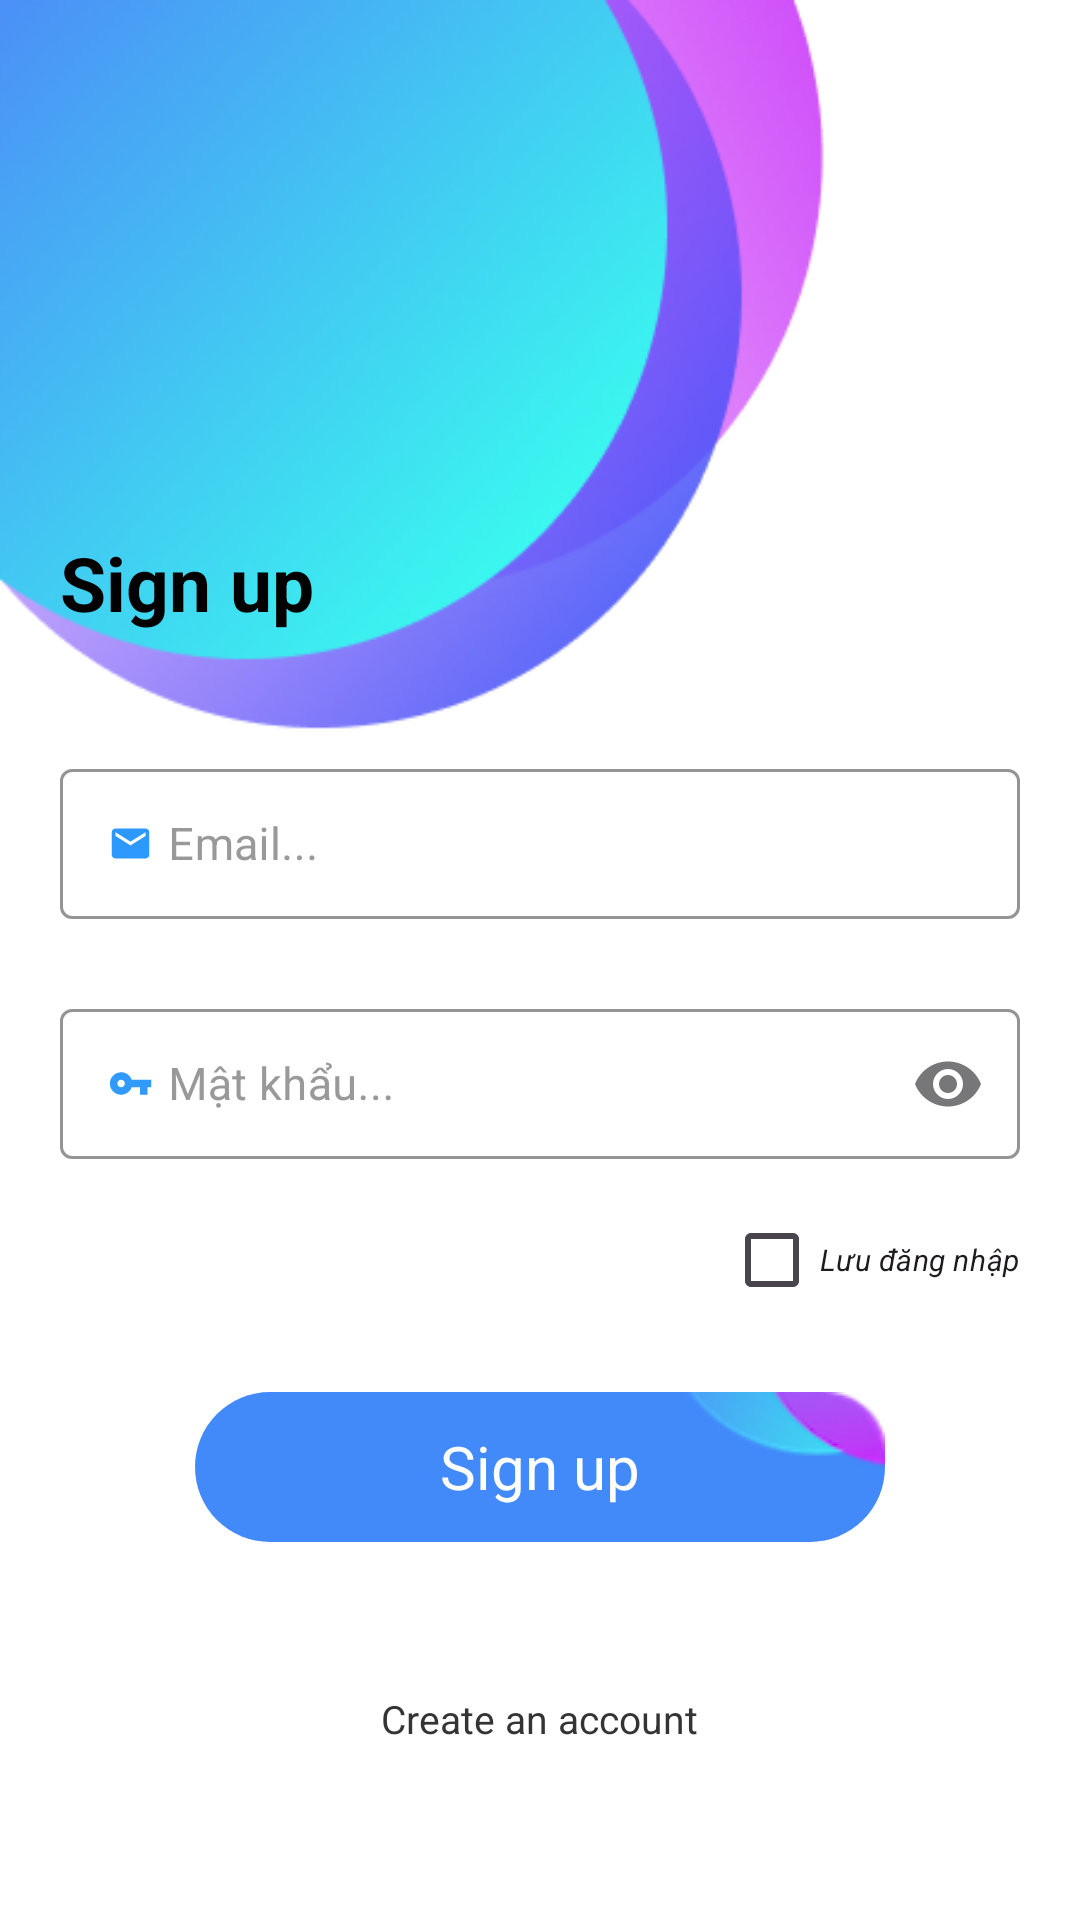

Produce the Android XML layout that renders to this screen, including the resource entries it uses.
<!-- AndroidManifest.xml: application theme Theme.ASM -->
<!-- res/layout/activity_login.xml -->
<androidx.constraintlayout.widget.ConstraintLayout xmlns:android="http://schemas.android.com/apk/res/android"
    xmlns:app="http://schemas.android.com/apk/res-auto"
    xmlns:tools="http://schemas.android.com/tools"
    android:id="@+id/content_layout"
    android:layout_width="match_parent"
    android:layout_height="match_parent"
    android:background="#ffffff"
    tools:context=".loginActivity">


    <ImageView
        android:id="@+id/imageView5"
        android:layout_width="300dp"
        android:layout_height="250dp"
        android:elevation="-10dp"
        android:scaleType="fitXY"
        android:src="@drawable/mainbg"
        tools:ignore="MissingConstraints"
        tools:layout_editor_absoluteX="0dp"
        tools:layout_editor_absoluteY="0dp" />


    <ImageButton
        android:id="@+id/btnCloseReg"
        android:layout_width="wrap_content"
        android:layout_height="wrap_content"
        android:background="@null"
        android:src="@drawable/close_24"
        app:layout_constraintBottom_toBottomOf="parent"
        app:layout_constraintEnd_toEndOf="parent"
        app:layout_constraintHorizontal_bias="0.087"
        app:layout_constraintStart_toStartOf="parent"
        app:layout_constraintTop_toTopOf="parent"
        app:layout_constraintVertical_bias="0.052"
        tools:ignore="MissingConstraints" />















    <LinearLayout
        android:id="@+id/linearLayout"
        android:layout_width="match_parent"
        android:layout_height="490dp"
        android:orientation="vertical"
        app:layout_constraintBottom_toBottomOf="parent"
        app:layout_constraintEnd_toEndOf="parent"
        app:layout_constraintHorizontal_bias="0.0"
        app:layout_constraintStart_toStartOf="parent"
        app:layout_constraintTop_toTopOf="parent"
        app:layout_constraintVertical_bias="1.05">

        <TextView
            android:layout_width="wrap_content"
            android:layout_height="wrap_content"
            android:layout_marginLeft="20dp"
            android:layout_marginTop="20dp"
            android:layout_marginBottom="20dp"
            android:text="Sign up"
            android:textColor="#000000"
            android:textSize="25sp"
            android:textStyle="bold" />


        <com.google.android.material.textfield.TextInputLayout
            style="@style/Widget.MaterialComponents.TextInputLayout.OutlinedBox"
            android:id="@+id/btnLoginLayout"
            android:layout_width="match_parent"
            android:layout_height="60dp"
            android:layout_marginHorizontal="8dp"
            android:layout_marginStart="20dp"
            android:layout_marginTop="20dp"
            android:layout_marginEnd="20dp"
            android:hint="@string/user_email"
            android:textColorHint="#999999"
            app:boxStrokeColor="#44bcf3"
            app:counterEnabled="true"
            app:errorTextColor="@android:color/holo_red_light">


            <EditText
                android:id="@+id/edtLoginEmail"
                android:layout_width="match_parent"
                android:layout_height="50dp"
                android:drawableStart="@drawable/email_24"
                android:drawablePadding="5dp"
                android:imeOptions="actionNext"
                android:inputType="textEmailAddress"
                android:textSize="15sp" />
        </com.google.android.material.textfield.TextInputLayout>

        <com.google.android.material.textfield.TextInputLayout
            style="@style/Widget.MaterialComponents.TextInputLayout.OutlinedBox"
            android:layout_width="match_parent"
            android:layout_height="60dp"
            android:layout_marginHorizontal="8dp"
            android:layout_marginStart="20dp"
            android:layout_marginTop="20dp"
            android:layout_marginEnd="20dp"
            android:hint="@string/password"
            android:textColorHint="#999999"
            app:boxStrokeColor="#44bcf3"
            app:counterEnabled="true"
            app:endIconMode="password_toggle">

            <EditText
                android:id="@+id/edtLoginPw"
                android:layout_width="match_parent"
                android:layout_height="50dp"
                android:backgroundTint="#2DC653"
                android:drawableStart="@drawable/password_24"
                android:drawablePadding="5dp"
                android:foregroundTint="#2DC653"
                android:imeOptions="actionNext"
                android:inputType="textPassword"
                android:textColor="#3A3A3A"
                android:textSize="15sp"

                />
        </com.google.android.material.textfield.TextInputLayout>

        <CheckBox
            android:id="@+id/chkShowPw"
            android:layout_width="wrap_content"
            android:layout_height="wrap_content"
            android:layout_gravity="end"
            android:layout_marginTop="5dp"
            android:layout_marginEnd="20dp"
            android:buttonTint="#2B47FC"
            android:text="Lưu đăng nhập"
            android:textSize="10sp"
            android:textStyle="italic" />

        <RelativeLayout
            android:id="@+id/btnLogin"
            android:layout_width="230dp"
            android:layout_height="50dp"
            android:layout_gravity="center"
            android:layout_marginTop="20dp"
            android:background="@drawable/header_background"
            android:clickable="true">

            <TextView
                android:id="@+id/btnText"
                android:layout_width="wrap_content"
                android:layout_height="wrap_content"
                android:layout_centerInParent="true"
                android:layout_gravity="end"
                android:text="Sign up"
                android:textColor="#FFFFFF"
                android:textSize="20sp" />

            <com.airbnb.lottie.LottieAnimationView
                android:id="@+id/btnAnimation"
                android:layout_width="70dp"
                android:layout_height="50dp"
                android:layout_centerInParent="true"
                android:visibility="gone"
                app:lottie_autoPlay="false"
                app:lottie_loop="true"
                app:lottie_rawRes="@raw/load" />
        </RelativeLayout>


        <TextView
            android:id="@+id/tvRegister"
            android:layout_width="wrap_content"
            android:layout_height="wrap_content"
            android:layout_gravity="center"
            android:layout_marginTop="50dp"
            android:text="@string/create_an_account"
            android:textColor="#343434"
            android:textSize="13sp" />
    </LinearLayout>


</androidx.constraintlayout.widget.ConstraintLayout>
<!-- resources referenced by this layout -->
<resources>
  <!-- drawable email_24 (drawable) -->
  <vector android:height="15dp" android:tint="#2d99ff"
      android:viewportHeight="24" android:viewportWidth="24"
      android:width="15dp" xmlns:android="http://schemas.android.com/apk/res/android">
      <path android:fillColor="@android:color/white" android:pathData="M20,4L4,4c-1.1,0 -1.99,0.9 -1.99,2L2,18c0,1.1 0.9,2 2,2h16c1.1,0 2,-0.9 2,-2L22,6c0,-1.1 -0.9,-2 -2,-2zM20,8l-8,5 -8,-5L4,6l8,5 8,-5v2z"/>
  </vector>
  <!-- drawable header_background (drawable) -->
  <layer-list xmlns:android="http://schemas.android.com/apk/res/android">
      <item>
             <shape android:shape="rectangle">
              <solid android:color="#428afa" />
              <corners android:radius="30dp" />
          </shape>
      </item>
      <item>
          
          <bitmap
              android:src="@drawable/sign_up_btn_bg"
              android:gravity="center"
              android:width="100dp"
              android:height="60dp"
              />
      </item>
  </layer-list>
  <!-- drawable mainbg: png bitmap (drawable, 70585 bytes) -->
  <!-- drawable password_24 (drawable) -->
  <vector android:alpha="0.99" android:height="15dp"
      android:tint="#2D99FF" android:viewportHeight="24"
      android:viewportWidth="24" android:width="15dp" xmlns:android="http://schemas.android.com/apk/res/android">
      <path android:fillColor="@android:color/white" android:pathData="M12.65,10C11.83,7.67 9.61,6 7,6c-3.31,0 -6,2.69 -6,6s2.69,6 6,6c2.61,0 4.83,-1.67 5.65,-4H17v4h4v-4h2v-4H12.65zM7,14c-1.1,0 -2,-0.9 -2,-2s0.9,-2 2,-2 2,0.9 2,2 -0.9,2 -2,2z"/>
  </vector>
  <string name="create_an_account">Create an account</string>
  <string name="password">Mật khẩu...</string>
  <string name="user_email">Email...</string>
  <style name="Theme.ASM" parent="Base.Theme.ASM" />
  <!-- drawable sign_up_btn_bg: png bitmap (drawable, 4542 bytes) -->
  <style name="Base.Theme.ASM" parent="Theme.Material3.DayNight.NoActionBar">
          
          
      </style>
</resources>
